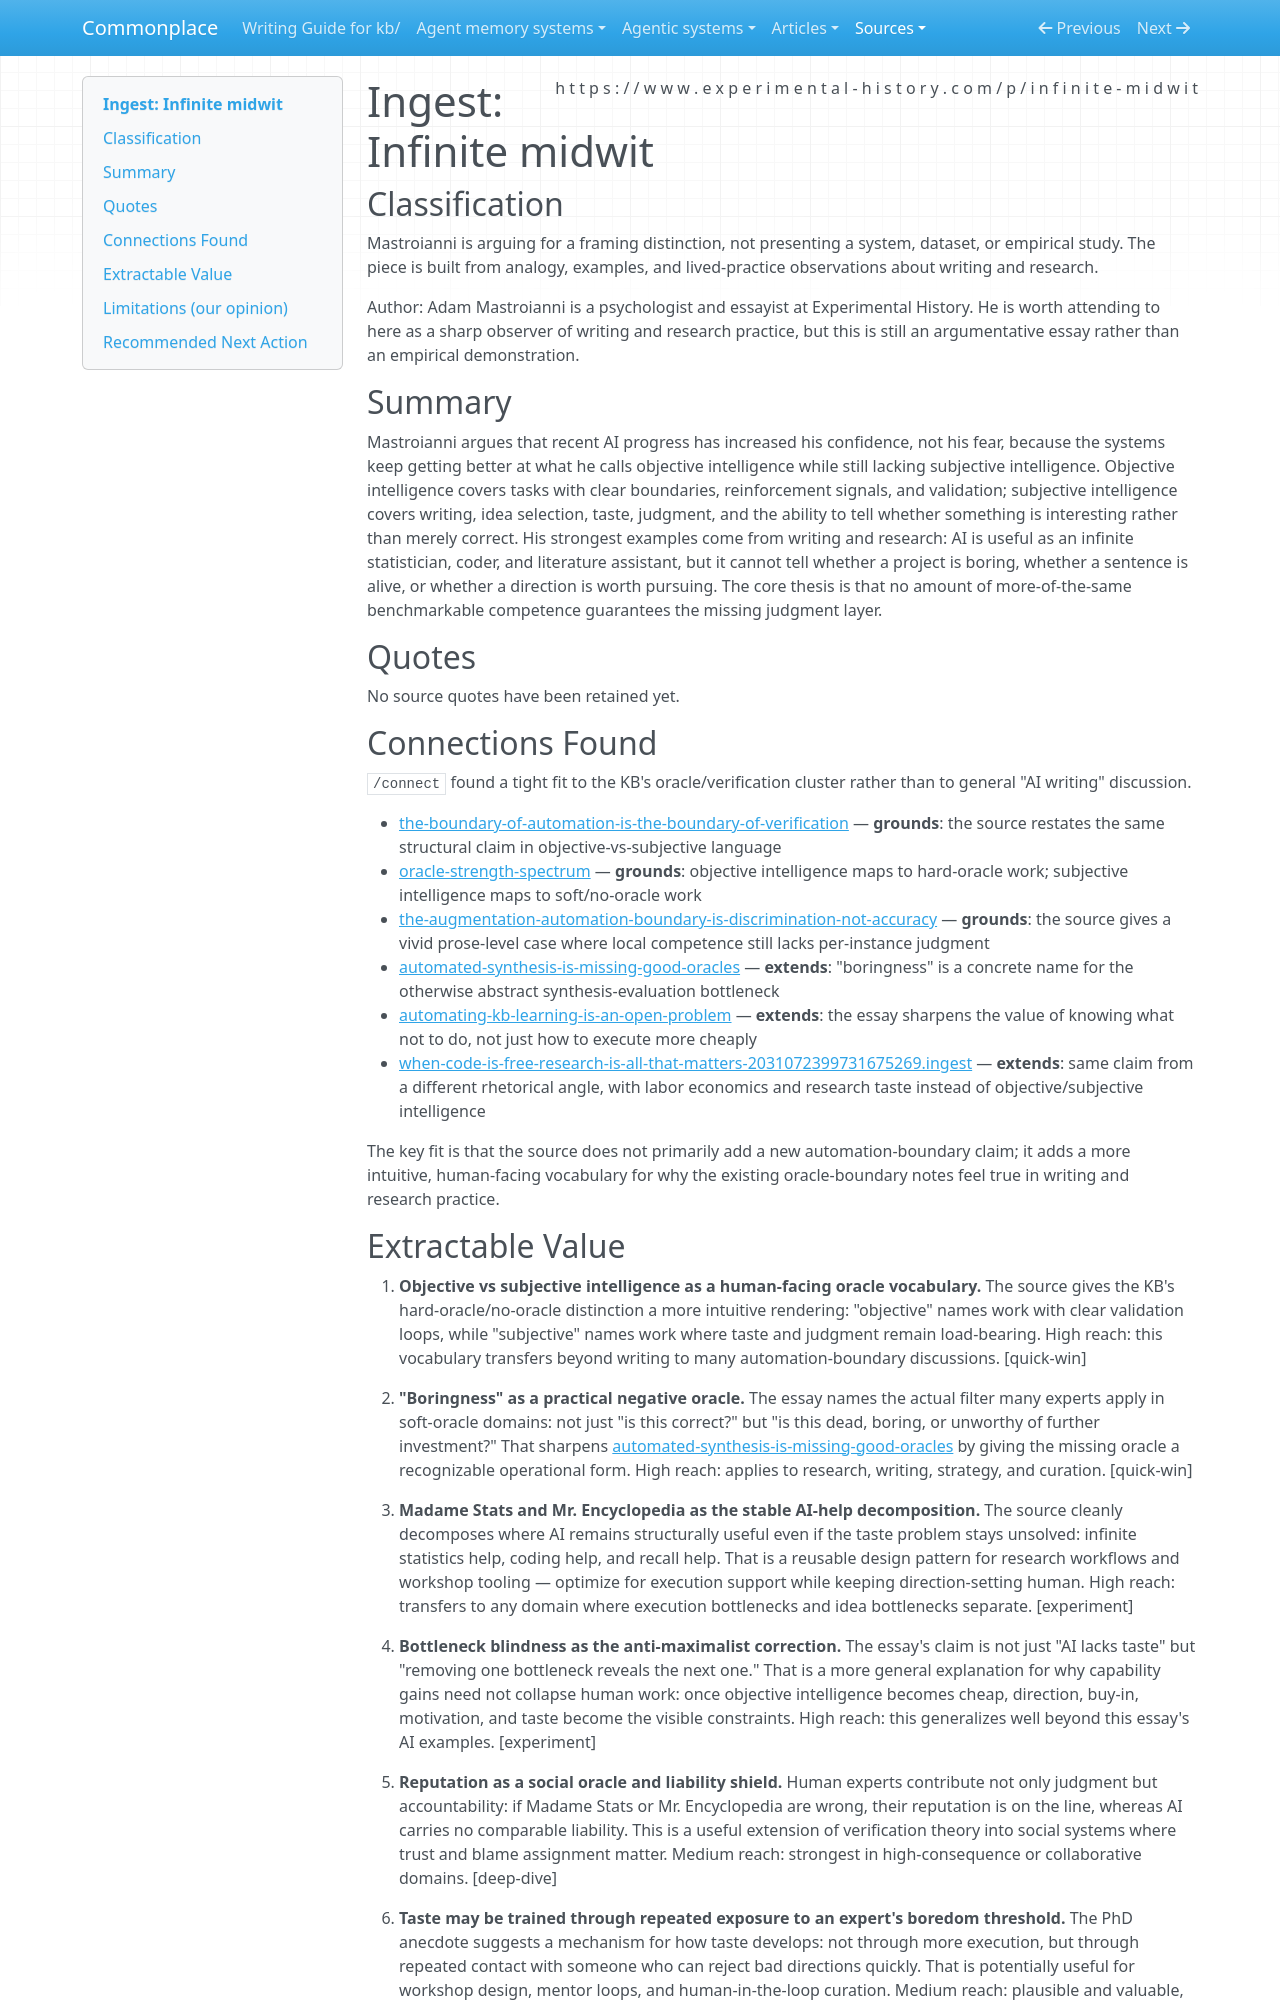

repository: zby/commonplace · page: sources/adam-mastroianni-infinite-midwit.ingest/index.html · generator: mkdocs

---
description: Objective-vs-subjective intelligence essay arguing that AI's real bottleneck is taste and boringness judgment, not benchmarked competence
source: https://www.experimental-history.com/p/infinite-midwit
captured: "2026-04-06"
capture: web-fetch
genre: conceptual-essay
snapshot_sha256: 0198c2f7b84a4505daa29915661580d43ed037d79da79ffdfdba3b9a47d9d8fc
ingested: "2026-04-06"
type: types/ingest-report.md
domains: [automation-boundary, oracle-theory, research-methodology, writing-quality]
---

# Ingest: Infinite midwit

## Classification

Mastroianni is arguing for a framing distinction, not presenting a system, dataset, or empirical study. The piece is built from analogy, examples, and lived-practice observations about writing and research.

Author: Adam Mastroianni is a psychologist and essayist at Experimental History. He is worth attending to here as a sharp observer of writing and research practice, but this is still an argumentative essay rather than an empirical demonstration.

## Summary

Mastroianni argues that recent AI progress has increased his confidence, not his fear, because the systems keep getting better at what he calls objective intelligence while still lacking subjective intelligence. Objective intelligence covers tasks with clear boundaries, reinforcement signals, and validation; subjective intelligence covers writing, idea selection, taste, judgment, and the ability to tell whether something is interesting rather than merely correct. His strongest examples come from writing and research: AI is useful as an infinite statistician, coder, and literature assistant, but it cannot tell whether a project is boring, whether a sentence is alive, or whether a direction is worth pursuing. The core thesis is that no amount of more-of-the-same benchmarkable competence guarantees the missing judgment layer.

## Quotes

No source quotes have been retained yet.

## Connections Found

`/connect` found a tight fit to the KB's oracle/verification cluster rather than to general "AI writing" discussion.

- [the-boundary-of-automation-is-the-boundary-of-verification](../theory/the-boundary-of-automation-is-the-boundary-of-verification.md) — **grounds**: the source restates the same structural claim in objective-vs-subjective language
- [oracle-strength-spectrum](../theory/oracle-strength-spectrum.md) — **grounds**: objective intelligence maps to hard-oracle work; subjective intelligence maps to soft/no-oracle work
- [the-augmentation-automation-boundary-is-discrimination-not-accuracy](../theory/the-augmentation-automation-boundary-is-discrimination-not-accuracy.md) — **grounds**: the source gives a vivid prose-level case where local competence still lacks per-instance judgment
- [automated-synthesis-is-missing-good-oracles](../theory/automated-synthesis-is-missing-good-oracles.md) — **extends**: "boringness" is a concrete name for the otherwise abstract synthesis-evaluation bottleneck
- [automating-kb-learning-is-an-open-problem](../theory/questions/what-gaps-remain-in-our-learning-loop.md) — **extends**: the essay sharpens the value of knowing what not to do, not just how to execute more cheaply
- [when-code-is-free-research-is-all-that-matters-2031072399731675269.ingest](./when-code-is-free-research-is-all-that-matters-2031072399731675.ingest.md) — **extends**: same claim from a different rhetorical angle, with labor economics and research taste instead of objective/subjective intelligence

The key fit is that the source does not primarily add a new automation-boundary claim; it adds a more intuitive, human-facing vocabulary for why the existing oracle-boundary notes feel true in writing and research practice.
